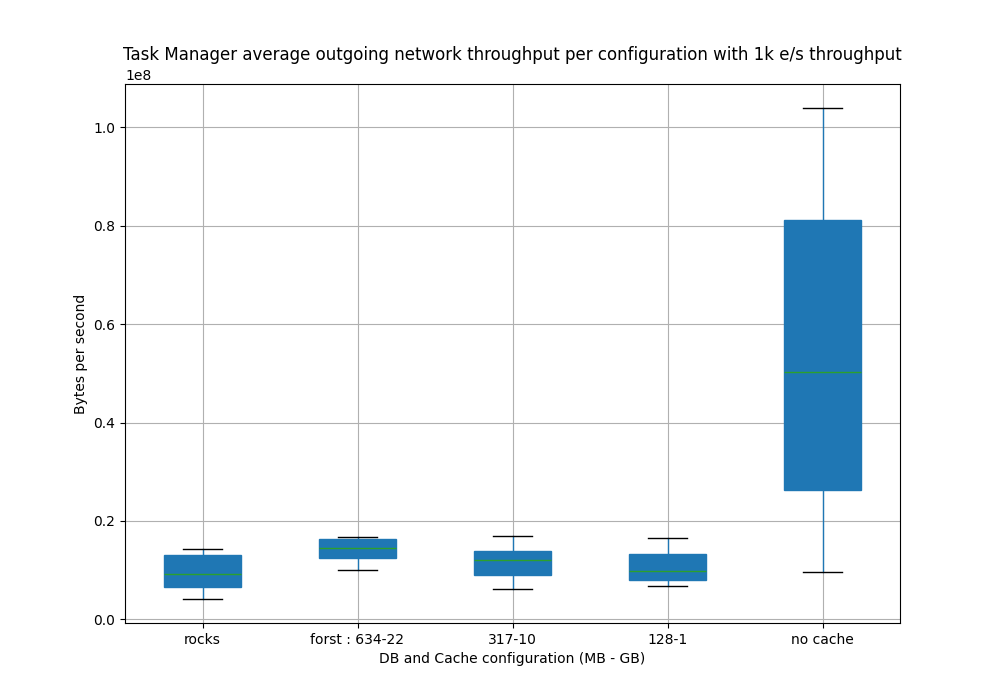

Values plotted in this chart, from the file beside it:
Time, {}, {}, {}, {}, {}
2025-07-23 12:17:30, , 10109351, , , 
2025-07-23 12:17:35, , 9939332, , , 
2025-07-23 12:17:40, , 10202645, , , 
2025-07-23 12:17:45, , 10749142, , , 
2025-07-23 12:17:50, , 11516964, , , 
2025-07-23 12:17:55, , 11740737, , , 
2025-07-23 12:18:00, , 11751795, , , 
2025-07-23 12:18:05, , 11762852, , , 
2025-07-23 12:18:10, , 11678211, , , 
2025-07-23 12:18:15, , 12157653, , , 
2025-07-23 12:18:20, , 12246070, , , 
2025-07-23 12:18:25, , 12483613, , , 
2025-07-23 12:18:30, , 12492687, , , 
2025-07-23 12:18:35, , 12501760, , , 
2025-07-23 12:18:40, , 12568131, , , 
2025-07-23 12:18:45, , 12806391, , , 
2025-07-23 12:18:50, , 13253894, , , 
2025-07-23 12:18:55, , 13583130, , , 
2025-07-23 12:19:00, , 13591813, , , 
2025-07-23 12:19:05, , 13600495, , , 
2025-07-23 12:19:10, , 13496943, , , 
2025-07-23 12:19:15, , 14496977, , , 
2025-07-23 12:19:20, , 15496663, , , 
2025-07-23 12:19:25, , 16680399, , , 
2025-07-23 12:19:30, , 16693532, , , 
2025-07-23 12:19:35, , 16706665, , , 
2025-07-23 12:19:40, , 16201595, , , 
2025-07-23 12:19:45, , 16179028, , , 
2025-07-23 12:19:50, , 15691021, , , 
2025-07-23 12:19:55, , 16146920, , , 
2025-07-23 12:20:00, , 16278574, , , 
2025-07-23 12:20:05, , 16495179, , , 
2025-07-23 12:20:10, , 16648692, , , 
2025-07-23 12:20:15, , 16798820, , , 
2025-07-23 12:20:20, , 16538731, , , 
2025-07-23 12:20:25, , 16407159, , , 
2025-07-23 12:20:30, , 16407159, , , 
2025-07-23 12:20:35, , 16334914, , , 
2025-07-23 12:20:40, , 15490866, , , 
2025-07-23 12:20:45, , 15555653, , , 
2025-07-23 12:20:50, , 15615288, , , 
2025-07-23 12:20:55, , 15813734, , , 
2025-07-23 12:21:00, , 15813734, , , 
2025-07-23 12:35:00, , , , 10400389, 
2025-07-23 12:35:05, , , , 10384897, 
2025-07-23 12:35:10, , , , 9853834, 
2025-07-23 12:35:15, , , , 9491448, 
2025-07-23 12:35:20, , , , 8923919, 
2025-07-23 12:35:25, , , , 8080207, 
2025-07-23 12:35:30, , , , 8083879, 
2025-07-23 12:35:35, , , , 8087937, 
2025-07-23 12:35:40, , , , 8059826, 
2025-07-23 12:35:45, , , , 7589667, 
2025-07-23 12:35:50, , , , 8116029, 
2025-07-23 12:35:55, , , , 7542826, 
2025-07-23 12:36:00, , , , 7549877, 
2025-07-23 12:36:05, , , , 7556929, 
2025-07-23 12:36:10, , , , 7626087, 
2025-07-23 12:36:15, , , , 7833405, 
2025-07-23 12:36:20, , , , 6900401, 
... 227 more rows
